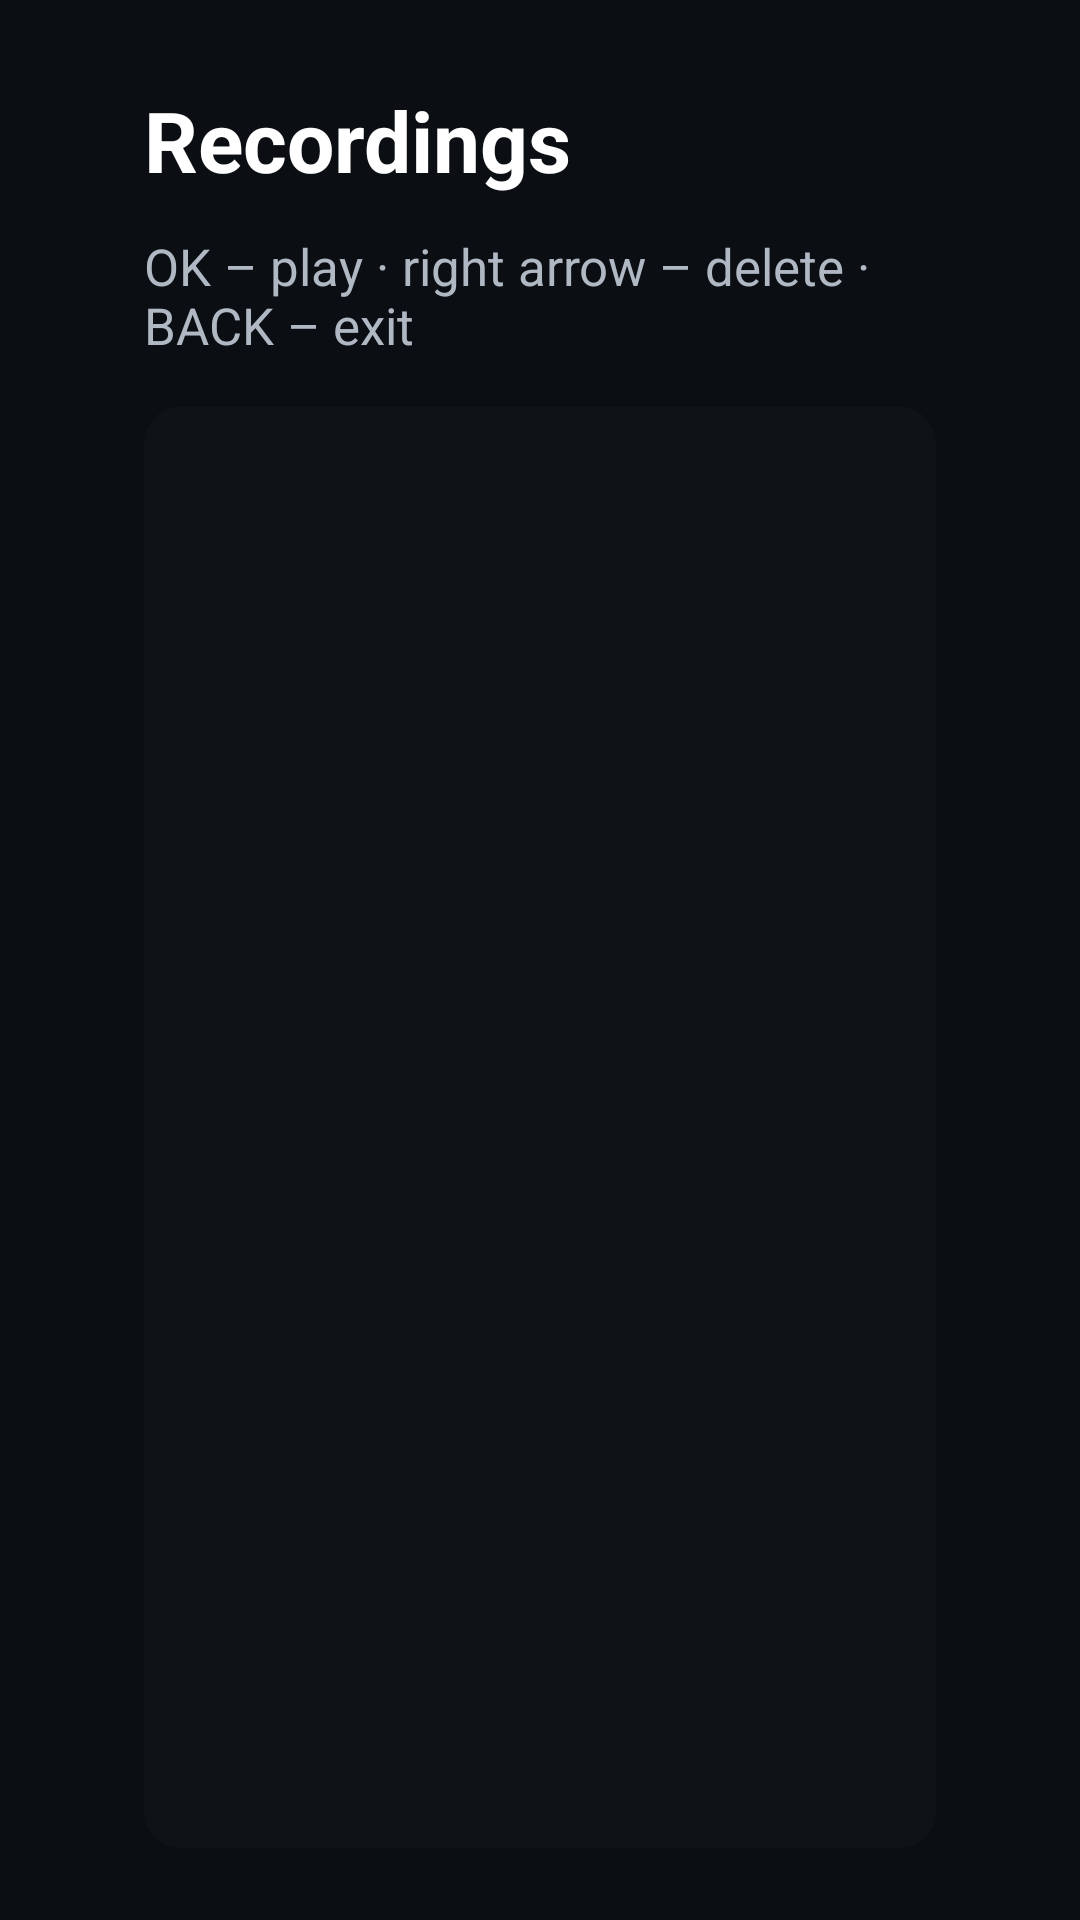

Here is an Android app screen rendered from its layout file. Give the layout XML and the strings, colors and styles it references.
<!-- AndroidManifest.xml: application theme AppTheme -->
<!-- res/layout/activity_recordings.xml -->
<?xml version="1.0" encoding="utf-8"?>
<LinearLayout xmlns:android="http://schemas.android.com/apk/res/android"
    android:layout_width="match_parent"
    android:layout_height="match_parent"
    android:background="#FF0B0F14"
    android:orientation="vertical"
    android:paddingStart="48dp"
    android:paddingTop="28dp"
    android:paddingEnd="48dp"
    android:paddingBottom="24dp">

    <LinearLayout
        android:layout_width="match_parent"
        android:layout_height="wrap_content"
        android:gravity="center_vertical"
        android:orientation="horizontal">

        <TextView
            android:layout_width="0dp"
            android:layout_height="wrap_content"
            android:layout_weight="1"
            android:text="@string/recordings_title"
            android:textColor="@color/text_primary"
            android:textSize="28sp"
            android:textStyle="bold" />

        <TextView
            android:id="@+id/recordings_space"
            android:layout_width="wrap_content"
            android:layout_height="wrap_content"
            android:textColor="@color/text_secondary"
            android:textSize="17sp" />
    </LinearLayout>

    <TextView
        android:id="@+id/recordings_hint"
        android:layout_width="match_parent"
        android:layout_height="wrap_content"
        android:layout_marginTop="12dp"
        android:text="@string/recordings_hint"
        android:textColor="@color/text_secondary"
        android:textSize="17sp" />

    <ListView
        android:id="@+id/recordings_list"
        android:layout_width="match_parent"
        android:layout_height="0dp"
        android:layout_marginTop="16dp"
        android:layout_weight="1"
        android:background="@drawable/panel_bg"
        android:choiceMode="singleChoice"
        android:divider="@null"
        android:listSelector="@drawable/channel_item_bg"
        android:paddingTop="8dp"
        android:paddingBottom="8dp" />

    <TextView
        android:id="@+id/recordings_empty"
        android:layout_width="match_parent"
        android:layout_height="0dp"
        android:layout_weight="1"
        android:gravity="center"
        android:text="@string/recordings_empty"
        android:textColor="@color/text_secondary"
        android:textSize="20sp"
        android:visibility="gone" />
</LinearLayout>
<!-- resources referenced by this layout -->
<resources>
  <color name="text_primary">#FFFFFFFF</color>
  <color name="text_secondary">#FFB0B8C4</color>
  <!-- drawable channel_item_bg (drawable) -->
  <?xml version="1.0" encoding="utf-8"?>
  <selector xmlns:android="http://schemas.android.com/apk/res/android">
      <item android:state_focused="true"><color android:color="@color/item_focused" /></item>
      <item android:state_selected="true"><color android:color="@color/item_focused" /></item>
      <item android:state_activated="true"><color android:color="#FF1E2A3D" /></item>
      <item><color android:color="@android:color/transparent" /></item>
  </selector>
  <!-- drawable panel_bg (drawable) -->
  <?xml version="1.0" encoding="utf-8"?>
  <shape xmlns:android="http://schemas.android.com/apk/res/android">
      <solid android:color="@color/overlay_bg" />
      <corners android:radius="12dp" />
  </shape>
  <string name="recordings_empty">No recordings. To record: MENU → “Record current programme”.</string>
  <string name="recordings_hint">OK – play · right arrow – delete · BACK – exit</string>
  <string name="recordings_title">Recordings</string>
  <style name="AppTheme" parent="@android:style/Theme.DeviceDefault.NoActionBar.Fullscreen">
          <item name="android:windowBackground">@android:color/black</item>
          <item name="android:colorAccent">@color/accent</item>
          <item name="android:buttonStyle">@style/MenuButtonBase</item>
      </style>
  <color name="item_focused">#FF2A3A55</color>
  <color name="overlay_bg">#CC101418</color>
  <color name="accent">#FF3D8BFD</color>
  <style name="MenuButtonBase" parent="@android:style/Widget.DeviceDefault.Button">
          <item name="android:minWidth">0dp</item>
          <item name="android:minHeight">0dp</item>
          <item name="android:paddingStart">20dp</item>
          <item name="android:paddingEnd">20dp</item>
          <item name="android:paddingTop">10dp</item>
          <item name="android:paddingBottom">10dp</item>
          <item name="android:background">@drawable/menu_button_bg</item>
          <item name="android:textAllCaps">false</item>
          <item name="android:textColor">@color/text_primary</item>
          <item name="android:textSize">16sp</item>
          <item name="android:stateListAnimator">@null</item>
      </style>
  <!-- drawable menu_button_bg (drawable) -->
  <?xml version="1.0" encoding="utf-8"?>
  <selector xmlns:android="http://schemas.android.com/apk/res/android">
      <item android:state_focused="true"><shape><solid android:color="@color/accent" /><corners android:radius="8dp" /></shape></item>
      <item android:state_pressed="true"><shape><solid android:color="@color/accent" /><corners android:radius="8dp" /></shape></item>
      <item><shape><solid android:color="#26FFFFFF" /><corners android:radius="8dp" /></shape></item>
  </selector>
</resources>
